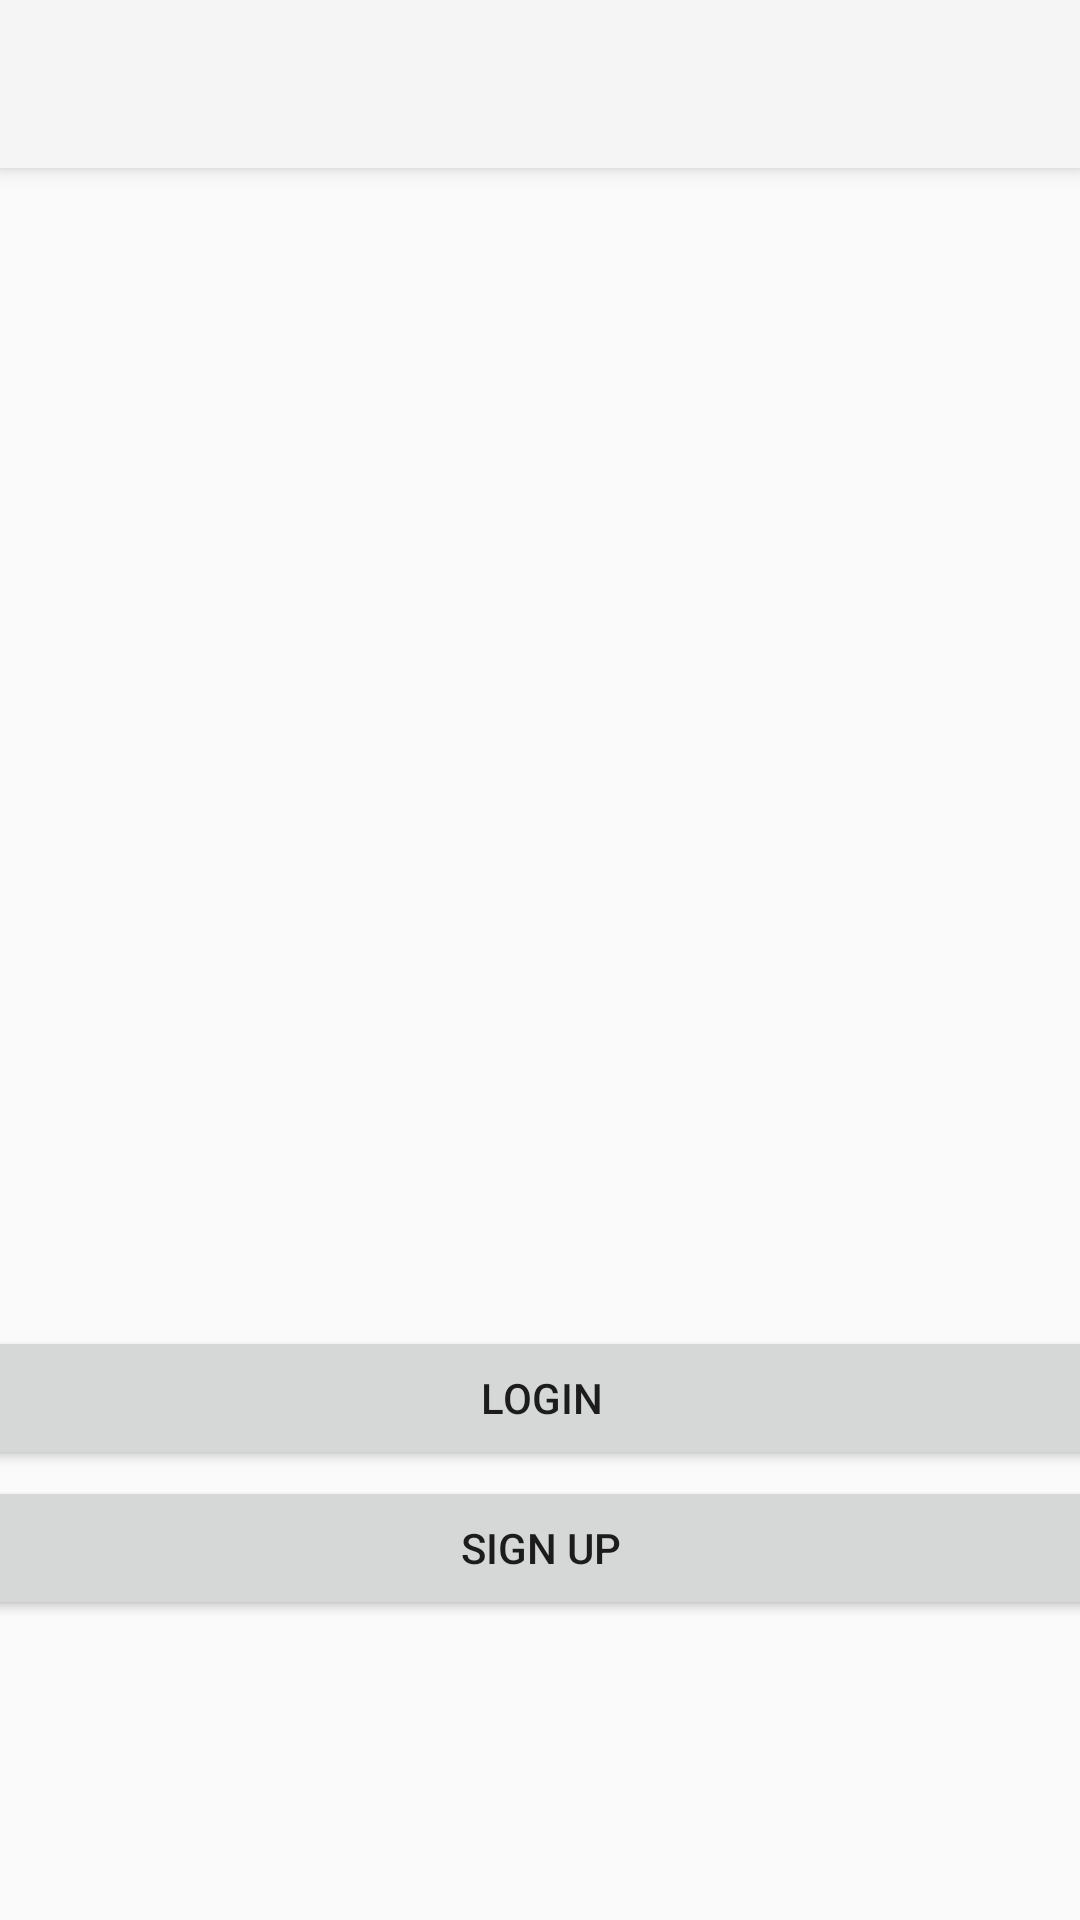

Write the Android layout XML for this screen, with the resource values it uses.
<!-- AndroidManifest.xml: application theme Theme.AppCompat.Light.NoActionBar -->
<!-- res/layout/activity_login_sign_up.xml -->
<?xml version="1.0" encoding="utf-8"?>
<android.support.design.widget.CoordinatorLayout xmlns:android="http://schemas.android.com/apk/res/android"
    xmlns:app="http://schemas.android.com/apk/res-auto"
    xmlns:tools="http://schemas.android.com/tools"
    android:layout_width="match_parent"
    android:layout_height="match_parent"
    tools:context=".LoginSignUp">

    <android.support.design.widget.AppBarLayout
        android:layout_width="match_parent"
        android:layout_height="wrap_content"
        android:theme="@style/AppTheme.AppBarOverlay">

        <android.support.v7.widget.Toolbar
            android:id="@+id/toolbar"
            android:layout_width="match_parent"
            android:layout_height="?attr/actionBarSize"
            android:background="?attr/colorPrimary"
            app:popupTheme="@style/AppTheme.PopupOverlay" />

    </android.support.design.widget.AppBarLayout>

    <include layout="@layout/content_login_sign_up" />

</android.support.design.widget.CoordinatorLayout>
<!-- res/layout/content_login_sign_up.xml (included above) -->
<?xml version="1.0" encoding="utf-8"?>
<android.support.constraint.ConstraintLayout xmlns:android="http://schemas.android.com/apk/res/android"
    xmlns:app="http://schemas.android.com/apk/res-auto"
    xmlns:tools="http://schemas.android.com/tools"
    android:layout_width="match_parent"
    android:layout_height="match_parent"
    app:layout_behavior="@string/appbar_scrolling_view_behavior"
    tools:context=".LoginSignUp"
    tools:showIn="@layout/activity_login_sign_up">

    <Button
        android:id="@+id/LOGIN"
        android:layout_width="400dp"
        android:layout_height="wrap_content"
        android:layout_marginStart="8dp"
        android:layout_marginLeft="8dp"
        android:layout_marginEnd="8dp"
        android:layout_marginRight="8dp"
        android:layout_marginBottom="150dp"
        android:text="LOGIN"
        app:layout_constraintBottom_toBottomOf="parent"
        app:layout_constraintEnd_toEndOf="parent"
        app:layout_constraintStart_toStartOf="parent" />

    <Button
        android:id="@+id/SIGNUP"
        android:layout_width="400dp"
        android:layout_height="wrap_content"
        android:layout_marginStart="8dp"
        android:layout_marginLeft="8dp"
        android:layout_marginEnd="8dp"
        android:layout_marginRight="8dp"
        android:layout_marginBottom="100dp"
        android:text="SIGN UP"
        app:layout_constraintBottom_toBottomOf="parent"
        app:layout_constraintEnd_toEndOf="parent"
        app:layout_constraintStart_toStartOf="parent" />
</android.support.constraint.ConstraintLayout>
<!-- resources referenced by this layout -->
<resources>
  <style name="AppTheme.AppBarOverlay" parent="ThemeOverlay.AppCompat.Dark.ActionBar" />
  <style name="AppTheme.PopupOverlay" parent="ThemeOverlay.AppCompat.Light" />
</resources>
